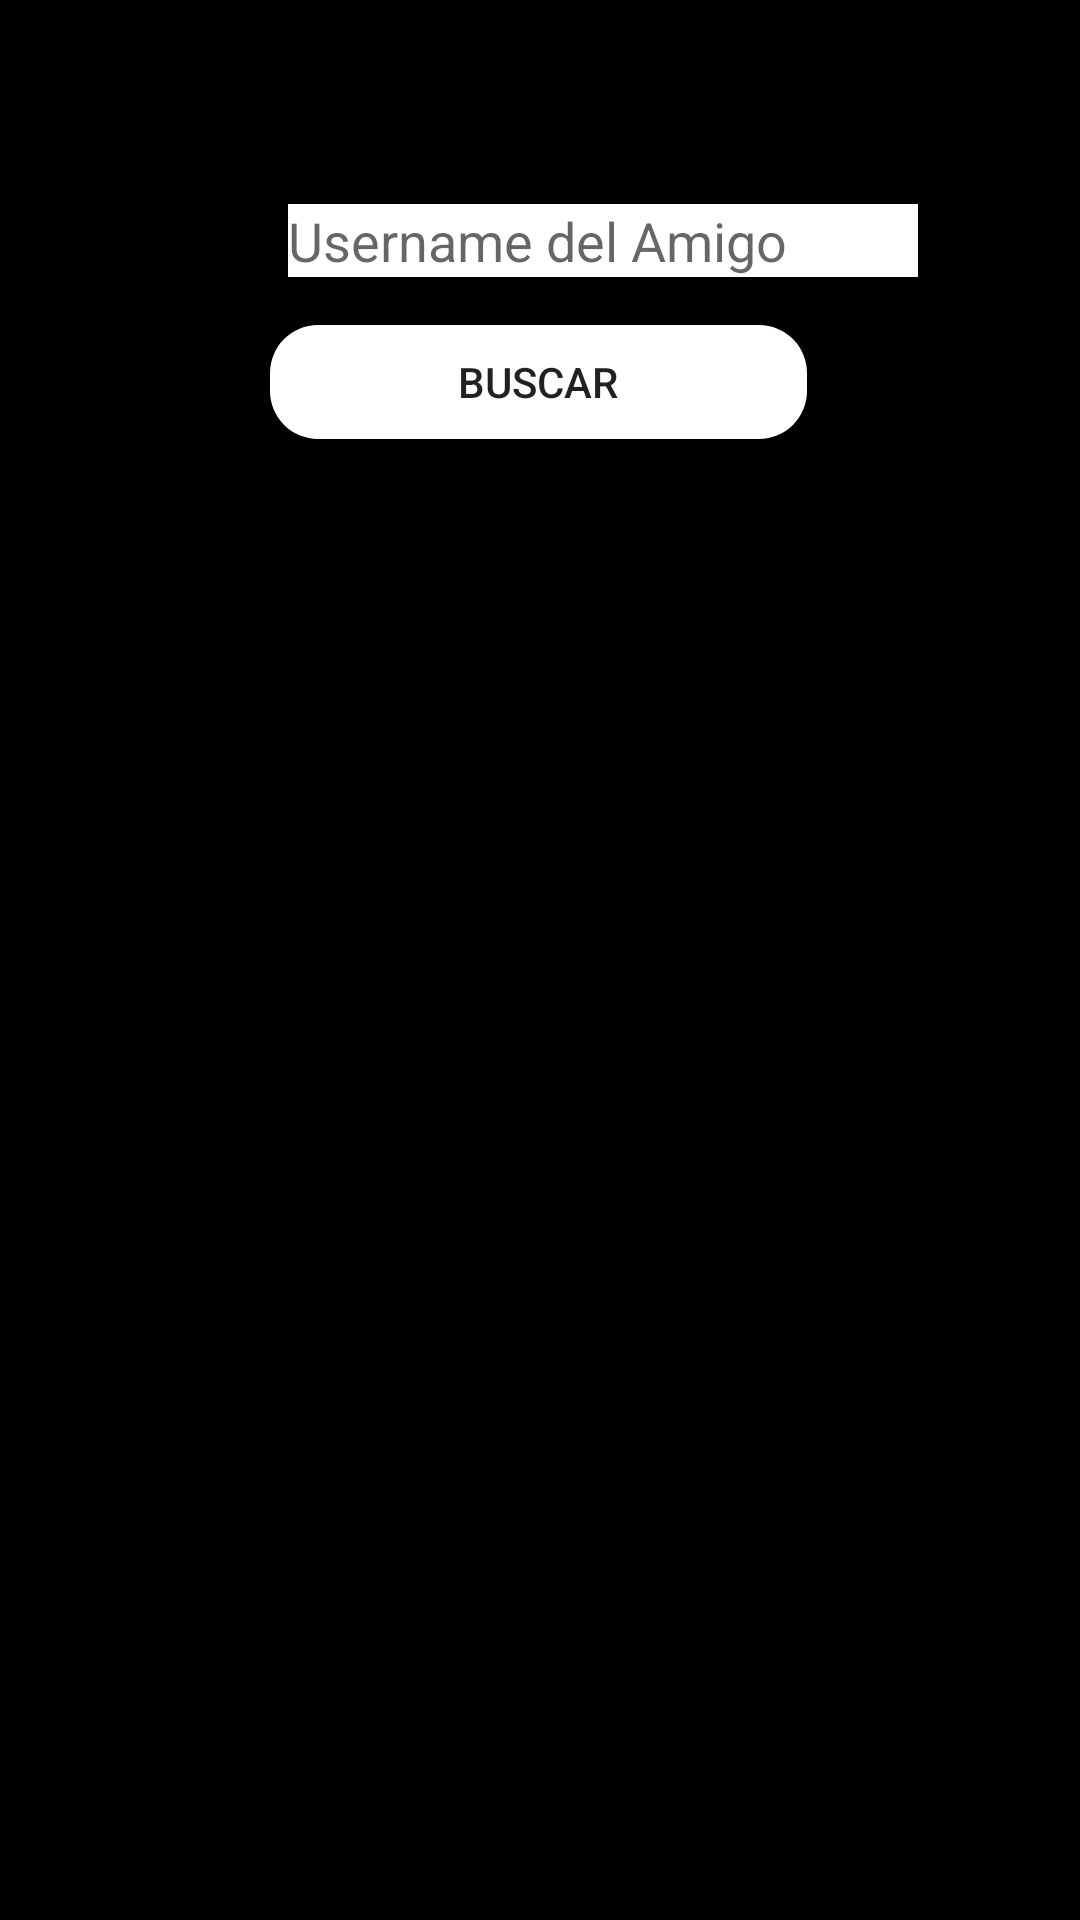

Write the Android layout XML for this screen, with the resource values it uses.
<!-- AndroidManifest.xml: application theme Theme.AndroidProyecto -->
<!-- res/layout/activity_buscador.xml -->
<?xml version="1.0" encoding="utf-8"?>
<androidx.constraintlayout.widget.ConstraintLayout xmlns:android="http://schemas.android.com/apk/res/android"
    xmlns:app="http://schemas.android.com/apk/res-auto"
    xmlns:tools="http://schemas.android.com/tools"
    android:layout_width="match_parent"
    android:layout_height="match_parent"
    android:background="@color/black"
    tools:context=".BuscadorActivity">

    <EditText
        android:id="@+id/UsernameText"
        android:layout_width="wrap_content"
        android:layout_height="wrap_content"
        android:layout_marginStart="96dp"
        android:layout_marginLeft="96dp"
        android:layout_marginTop="68dp"
        android:background="@color/white"
        android:ems="10"
        android:hint="Username del Amigo"
        android:inputType="textPersonName"
        app:layout_constraintStart_toStartOf="parent"
        app:layout_constraintTop_toTopOf="parent" />

    <TextView
        android:id="@+id/nombreText"
        android:layout_width="wrap_content"
        android:layout_height="wrap_content"
        android:layout_marginStart="68dp"
        android:layout_marginLeft="68dp"
        android:layout_marginTop="192dp"

        android:textColor="@color/white"
        android:textStyle="bold"
        app:layout_constraintStart_toStartOf="parent"
        app:layout_constraintTop_toTopOf="parent" />

    <TextView
        android:id="@+id/lastnameText"
        android:layout_width="wrap_content"
        android:layout_height="wrap_content"
        android:layout_marginStart="68dp"
        android:layout_marginLeft="68dp"
        android:layout_marginTop="40dp"
        android:textColor="@color/white"
        android:textStyle="bold"
        app:layout_constraintStart_toStartOf="parent"
        app:layout_constraintTop_toBottomOf="@+id/nombreText" />

    <TextView
        android:id="@+id/correoText"
        android:layout_width="wrap_content"
        android:layout_height="wrap_content"
        android:layout_marginStart="68dp"
        android:layout_marginLeft="68dp"
        android:layout_marginTop="40dp"
        android:textColor="@color/white"
        android:textStyle="bold"
        app:layout_constraintStart_toStartOf="parent"
        app:layout_constraintTop_toBottomOf="@+id/lastnameText" />

    <TextView
        android:id="@+id/ciudadText"
        android:layout_width="wrap_content"
        android:layout_height="wrap_content"
        android:layout_marginStart="68dp"
        android:layout_marginLeft="68dp"
        android:layout_marginTop="40dp"
        android:textColor="@color/white"
        android:textStyle="bold"
        app:layout_constraintStart_toStartOf="parent"
        app:layout_constraintTop_toBottomOf="@+id/correoText" />

    <TextView
        android:id="@+id/nombreVal"
        android:layout_width="wrap_content"
        android:layout_height="wrap_content"
        android:layout_marginTop="192dp"
        android:layout_marginEnd="68dp"
        android:layout_marginRight="68dp"
        android:textColor="@color/white"
        android:textStyle="bold"
        app:layout_constraintEnd_toEndOf="parent"
        app:layout_constraintTop_toTopOf="parent" />

    <TextView
        android:id="@+id/apellidoVal"
        android:layout_width="wrap_content"
        android:layout_height="wrap_content"
        android:layout_marginTop="40dp"
        android:layout_marginEnd="68dp"
        android:layout_marginRight="68dp"
        android:textColor="@color/white"
        android:textStyle="bold"
        app:layout_constraintEnd_toEndOf="parent"
        app:layout_constraintTop_toBottomOf="@+id/nombreVal" />

    <TextView
        android:id="@+id/correoVal"
        android:layout_width="wrap_content"
        android:layout_height="wrap_content"
        android:layout_marginTop="40dp"
        android:layout_marginEnd="68dp"
        android:layout_marginRight="68dp"
        android:textColor="@color/white"
        android:textStyle="bold"
        app:layout_constraintEnd_toEndOf="parent"
        app:layout_constraintTop_toBottomOf="@+id/apellidoVal" />

    <TextView
        android:id="@+id/ciudadVal"
        android:layout_width="wrap_content"
        android:layout_height="wrap_content"
        android:layout_marginTop="40dp"
        android:layout_marginEnd="68dp"
        android:layout_marginRight="68dp"
        android:textColor="@color/white"
        android:textStyle="bold"
        app:layout_constraintEnd_toEndOf="parent"
        app:layout_constraintTop_toBottomOf="@+id/correoVal" />

    <Button
        android:id="@+id/button"
        android:layout_width="179dp"
        android:layout_height="38dp"
        android:layout_marginTop="16dp"
        android:background="@drawable/botton_registrar"
        android:onClick="buscar"
        android:text="Buscar"
        app:layout_constraintEnd_toEndOf="parent"
        app:layout_constraintHorizontal_bias="0.497"
        app:layout_constraintStart_toStartOf="parent"
        app:layout_constraintTop_toBottomOf="@+id/UsernameText" />


</androidx.constraintlayout.widget.ConstraintLayout>
<!-- resources referenced by this layout -->
<resources>
  <!-- drawable botton_registrar (drawable) -->
  <?xml version="1.0" encoding="utf-8"?>
  <shape xmlns:android="http://schemas.android.com/apk/res/android">
  
      <corners android:radius="16dp"/>
      <solid android:color="@color/white"/>
  
  
  </shape>
  <style name="Theme.AndroidProyecto" parent="Theme.AppCompat.Light.NoActionBar">
          
          <item name="colorPrimary">@color/purple_500</item>
          <item name="colorPrimaryVariant">@color/purple_700</item>
          <item name="colorOnPrimary">@color/white</item>
          
          <item name="colorSecondary">@color/teal_200</item>
          <item name="colorSecondaryVariant">@color/teal_700</item>
          <item name="colorOnSecondary">@color/black</item>
          
          <item name="android:statusBarColor" tools:targetApi="l">?attr/colorPrimaryVariant</item>
          
      </style>
  <!-- not gathered from this repository: default colours our renderer supplied (Android Studio template values) -->
  <color name="purple_500">#FF6200EE</color>
  <color name="purple_700">#FF3700B3</color>
  <color name="teal_200">#FF03DAC5</color>
  <color name="teal_700">#FF018786</color>
  <color name="black">#FF000000</color>
  <color name="white">#FFFFFFFF</color>
</resources>
